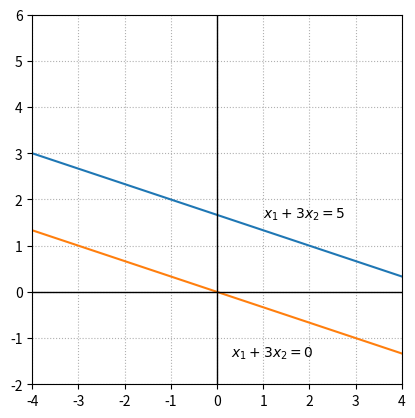

This figure's Python source:
# -*- coding: utf-8 -*-
"""
Created on Fri Dec 11 10:25:52 2020

[redacted]
"""

import numpy as np
import matplotlib.pyplot as plt


x=np.linspace(-5,5,100)

fig, ax = plt.subplots()


ax.plot(x,(5-x)/3)
ax.plot(x,-x/3)

ax.text(1,1.6,'$x_1+3x_2 = 5$')
ax.text(0.3,-1.4,'$x_1+3x_2 = 0$')

ax.set_xlim(-4,4)
ax.set_ylim(-2,6)
ax.axvline(color='k',linewidth = 1)
ax.axhline(color='k',linewidth = 1)

## Ticks!
xticks = []
for i in range(-4,5):
    xticks.append(i)
ax.set_xticks(xticks)

ax.set_aspect('equal')
ax.grid(True,ls=':')

#fig.savefig('System2d_Example2.png')